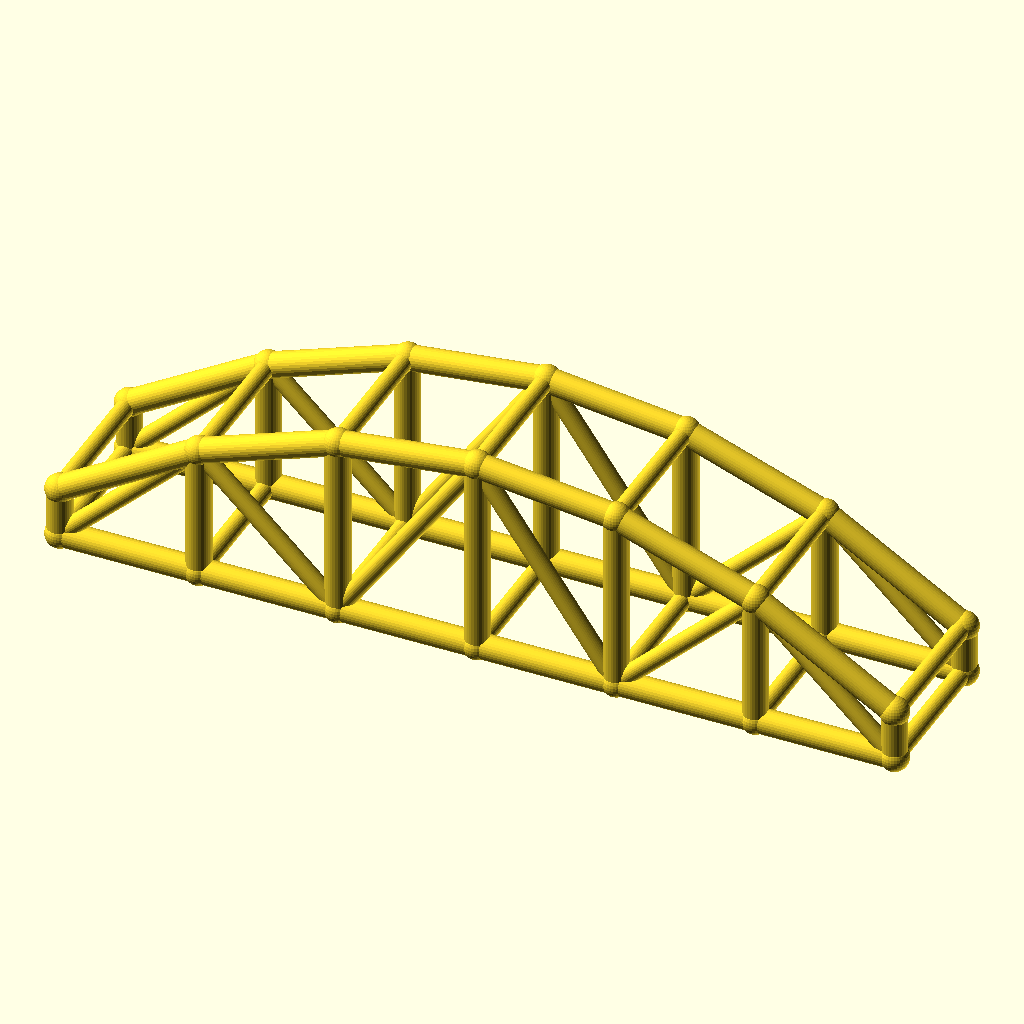
Cell 1 — every parameter at its default value.
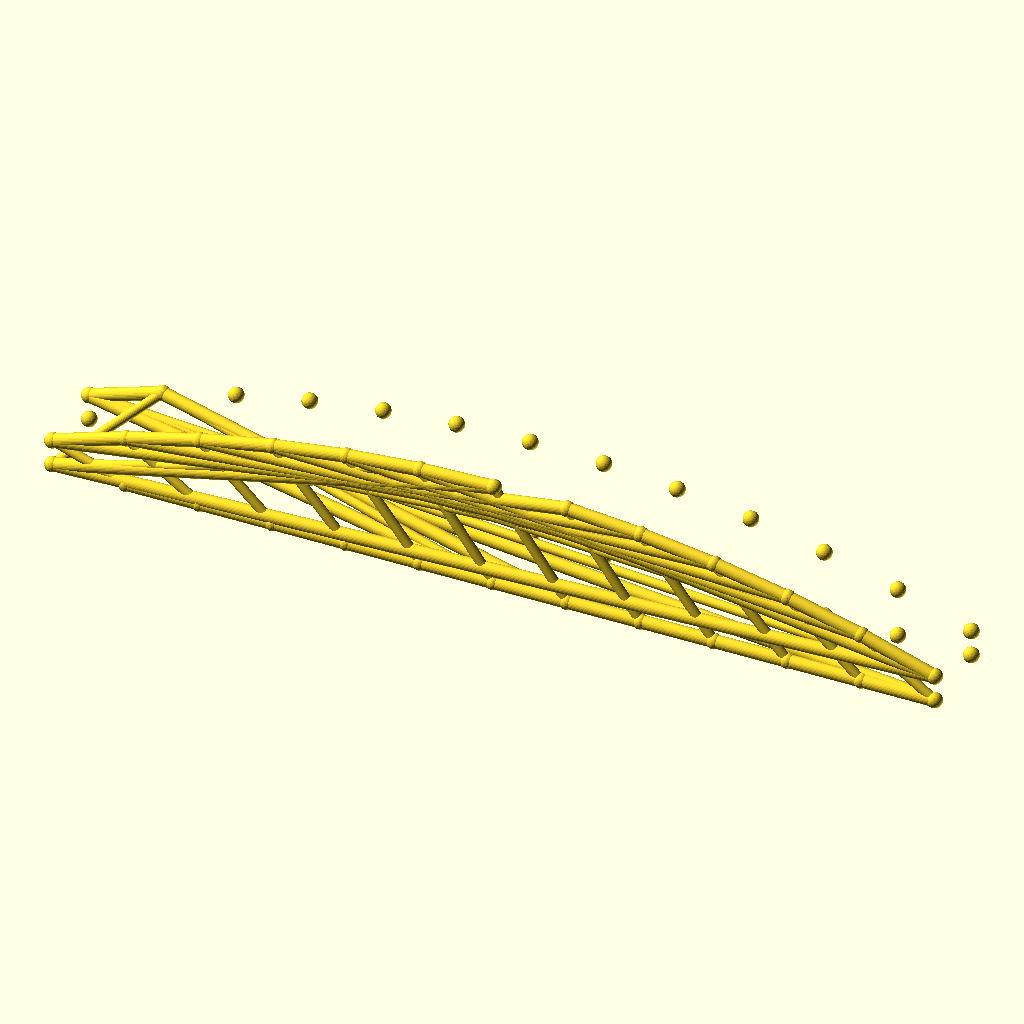
Cell 2 — bays set to 12, the other parameters unchanged.
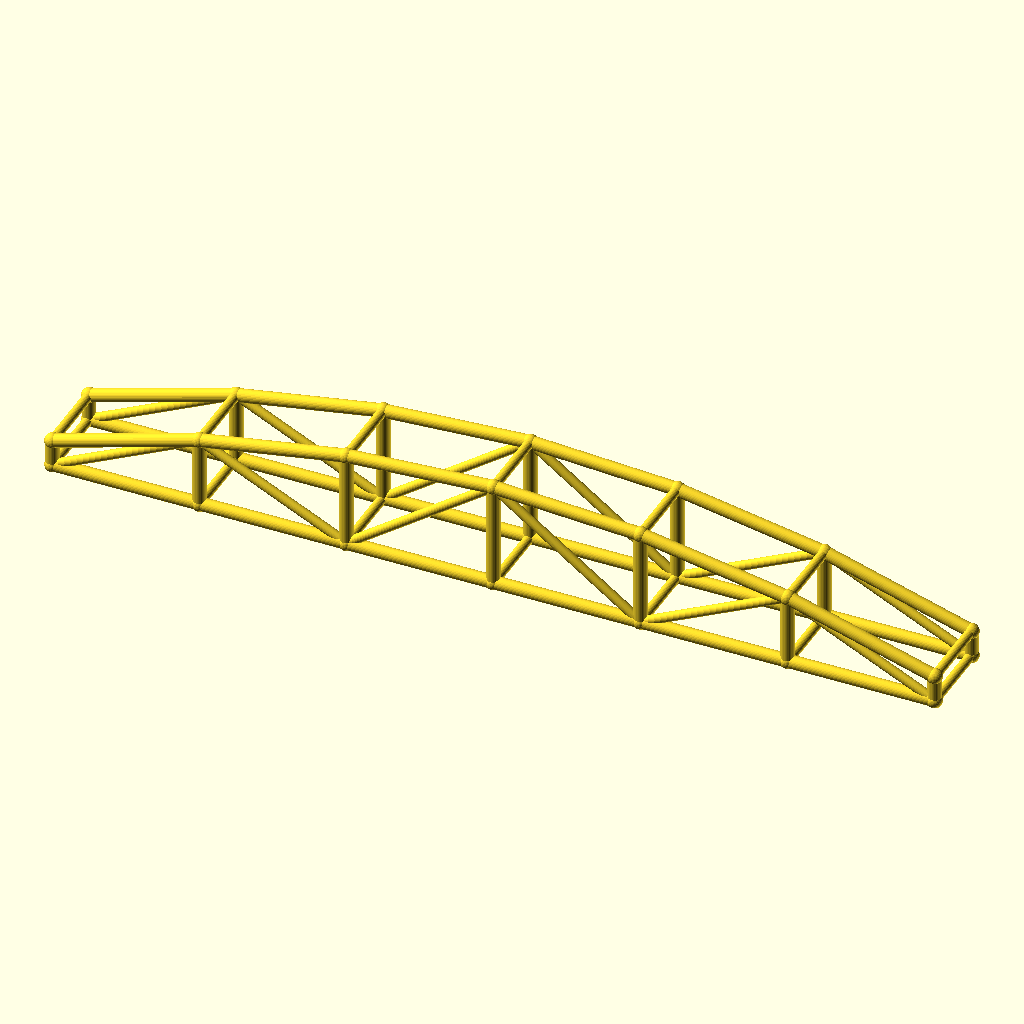
Cell 3: arch_bay = 56 (everything else at default).
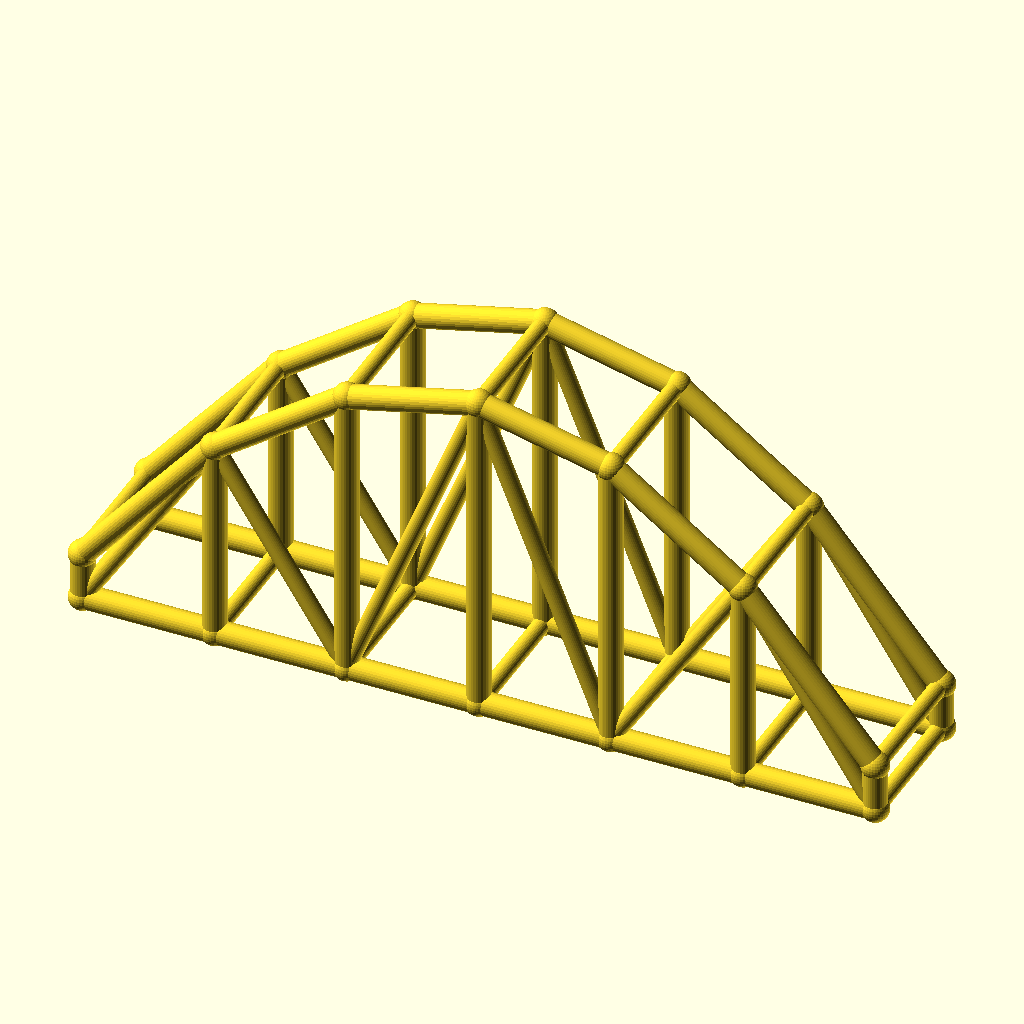
Cell 4 — rise set to 60, the other parameters unchanged.
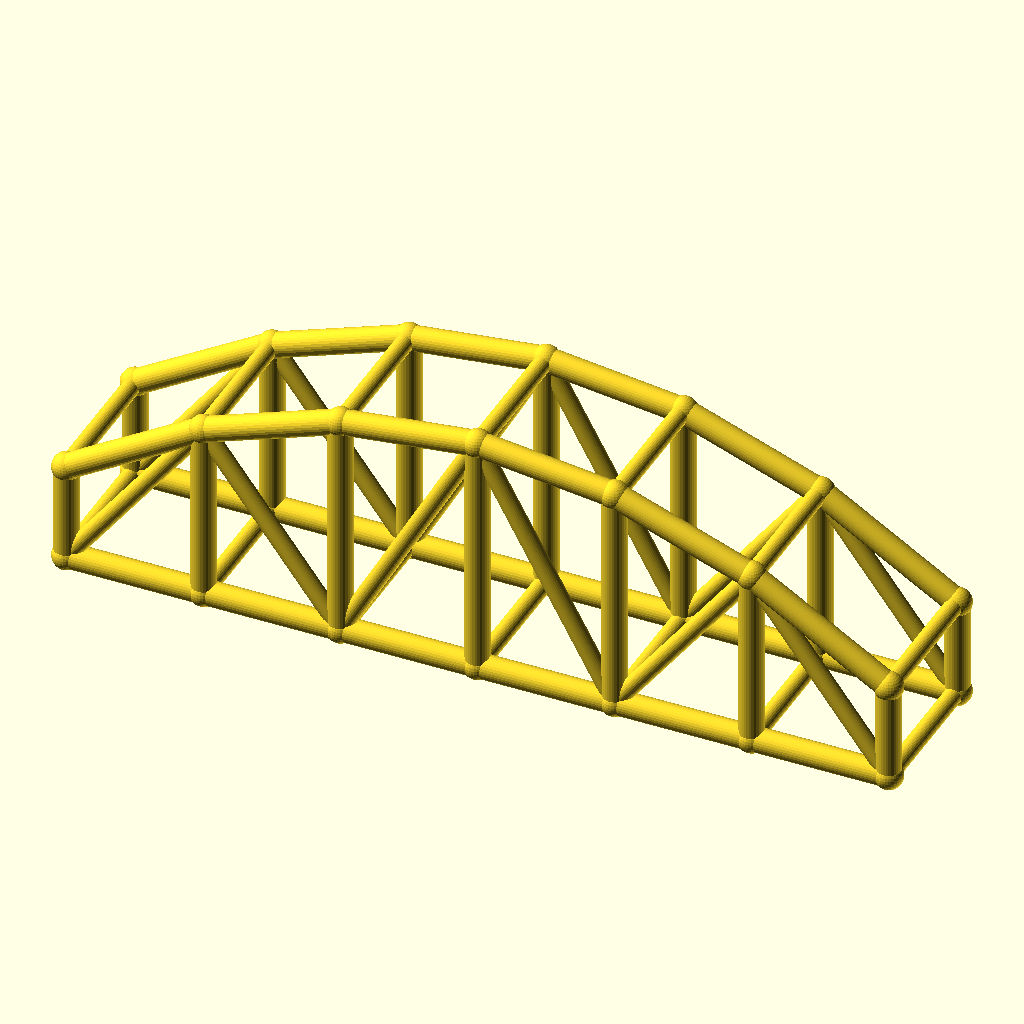
Cell 5: the same model with col_h = 20.
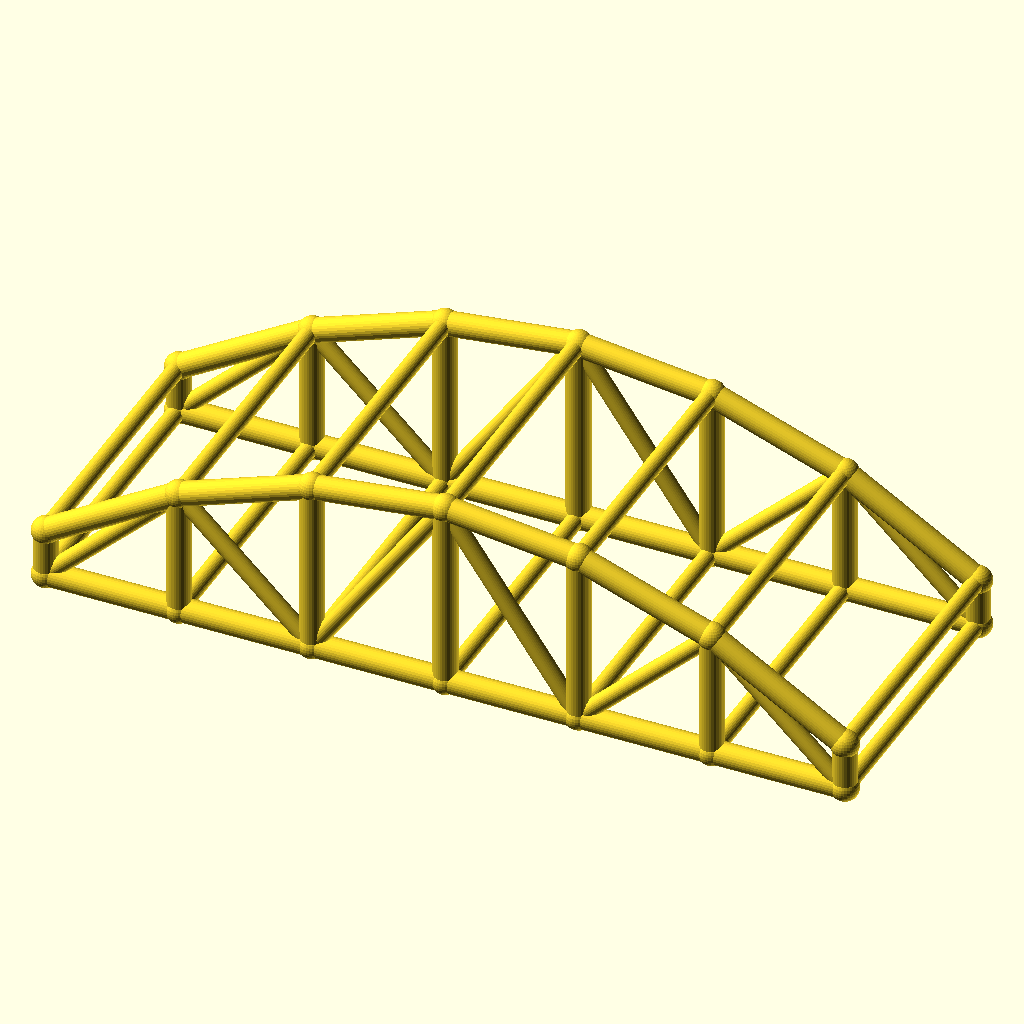
Cell 6: the same model with arch_w = 60.
The same orthographic view direction (rotation 55°, 0°, 25°; colour scheme Cornfield) for every cell, with the view re-fitted per cell, so scale and position can differ between cells.
The OpenSCAD source (optional_data/data/wire3/archtruss/scene_0171.scad):
$fn = 32;

// ----------------------------------------------------------------------
// Arch truss pair: 6 bays of 28 mm, rise 30 mm
// ----------------------------------------------------------------------

// --- parameters (mm) ---
bays = 6;                 // number of arch bays
arch_bay = 28;            // bay length, X
rise = 30;                // arch rise over the tie
col_h = 10;               // end post height
arch_w = 30;              // distance between the two trusses, Y
chord_r = 2.5;            // chord radius
brace_r = 1.8;            // web and cross brace radius
joint_r = 2.9;            // joint ball radius

bbox_x = bays * arch_bay + 2 * joint_r;  // overall X, joints included
bbox_y = arch_w + 2 * joint_r;  // overall Y, joints included
bbox_z = col_h + rise + 2 * joint_r;  // overall Z, joints included
chord_d = 2 * chord_r;  // chord stock diameter
brace_d = 2 * brace_r;  // web stock diameter
arch_span = bays * arch_bay;  // truss span
crown_z = col_h + rise;  // crown height over the tie
nodes = concat([for (i = [0 : bays]) [i * arch_bay, 0, col_h + 4 * rise * (i / bays) * (1 - i / bays)]], [for (i = [0 : bays]) [i * arch_bay, 0, 0]], [for (i = [0 : bays]) [i * arch_bay, arch_w, col_h + 4 * rise * (i / bays) * (1 - i / bays)]], [for (i = [0 : bays]) [i * arch_bay, arch_w, 0]]);

module member(a, b, r) {
  /* round stock from joint a to joint b, ends buried in the joint balls */
  d = b - a;
  length = norm(d);
  translate(a) rotate([0, acos(d[2] / length), atan2(d[1], d[0])])
    cylinder(h = length, r = r);
}

module joint(p, r) {
  /* ball at the joint centre, fatter than every member meeting there */
  translate(p) sphere(r = r);
}

/* members - each call is one graph edge */
member(nodes[0], nodes[1], chord_r);
member(nodes[7], nodes[8], chord_r);
member(nodes[1], nodes[2], chord_r);
member(nodes[8], nodes[9], chord_r);
member(nodes[2], nodes[3], chord_r);
member(nodes[9], nodes[10], chord_r);
member(nodes[3], nodes[4], chord_r);
member(nodes[10], nodes[11], chord_r);
member(nodes[4], nodes[5], chord_r);
member(nodes[11], nodes[12], chord_r);
member(nodes[5], nodes[6], chord_r);
member(nodes[12], nodes[13], chord_r);
member(nodes[0], nodes[7], chord_r);
member(nodes[1], nodes[8], chord_r);
member(nodes[2], nodes[9], chord_r);
member(nodes[3], nodes[10], chord_r);
member(nodes[4], nodes[11], chord_r);
member(nodes[5], nodes[12], chord_r);
member(nodes[6], nodes[13], chord_r);
member(nodes[7], nodes[1], brace_r);
member(nodes[1], nodes[9], brace_r);
member(nodes[9], nodes[3], brace_r);
member(nodes[3], nodes[11], brace_r);
member(nodes[11], nodes[5], brace_r);
member(nodes[5], nodes[13], brace_r);
member(nodes[14], nodes[15], chord_r);
member(nodes[21], nodes[22], chord_r);
member(nodes[15], nodes[16], chord_r);
member(nodes[22], nodes[23], chord_r);
member(nodes[16], nodes[17], chord_r);
member(nodes[23], nodes[24], chord_r);
member(nodes[17], nodes[18], chord_r);
member(nodes[24], nodes[25], chord_r);
member(nodes[18], nodes[19], chord_r);
member(nodes[25], nodes[26], chord_r);
member(nodes[19], nodes[20], chord_r);
member(nodes[26], nodes[27], chord_r);
member(nodes[14], nodes[21], chord_r);
member(nodes[15], nodes[22], chord_r);
member(nodes[16], nodes[23], chord_r);
member(nodes[17], nodes[24], chord_r);
member(nodes[18], nodes[25], chord_r);
member(nodes[19], nodes[26], chord_r);
member(nodes[20], nodes[27], chord_r);
member(nodes[21], nodes[15], brace_r);
member(nodes[15], nodes[23], brace_r);
member(nodes[23], nodes[17], brace_r);
member(nodes[17], nodes[25], brace_r);
member(nodes[25], nodes[19], brace_r);
member(nodes[19], nodes[27], brace_r);
member(nodes[0], nodes[14], brace_r);
member(nodes[7], nodes[21], brace_r);
member(nodes[1], nodes[15], brace_r);
member(nodes[8], nodes[22], brace_r);
member(nodes[2], nodes[16], brace_r);
member(nodes[9], nodes[23], brace_r);
member(nodes[3], nodes[17], brace_r);
member(nodes[10], nodes[24], brace_r);
member(nodes[4], nodes[18], brace_r);
member(nodes[11], nodes[25], brace_r);
member(nodes[5], nodes[19], brace_r);
member(nodes[12], nodes[26], brace_r);
member(nodes[6], nodes[20], brace_r);
member(nodes[13], nodes[27], brace_r);

/* joint balls */
for (p = nodes) joint(p, joint_r);
Parameter table extracted from the source (name, type, default, range or options):
bays: number, default 6
arch_bay: number, default 28
rise: number, default 30
col_h: number, default 10
arch_w: number, default 30
chord_r: number, default 2.5
brace_r: number, default 1.8
joint_r: number, default 2.9
